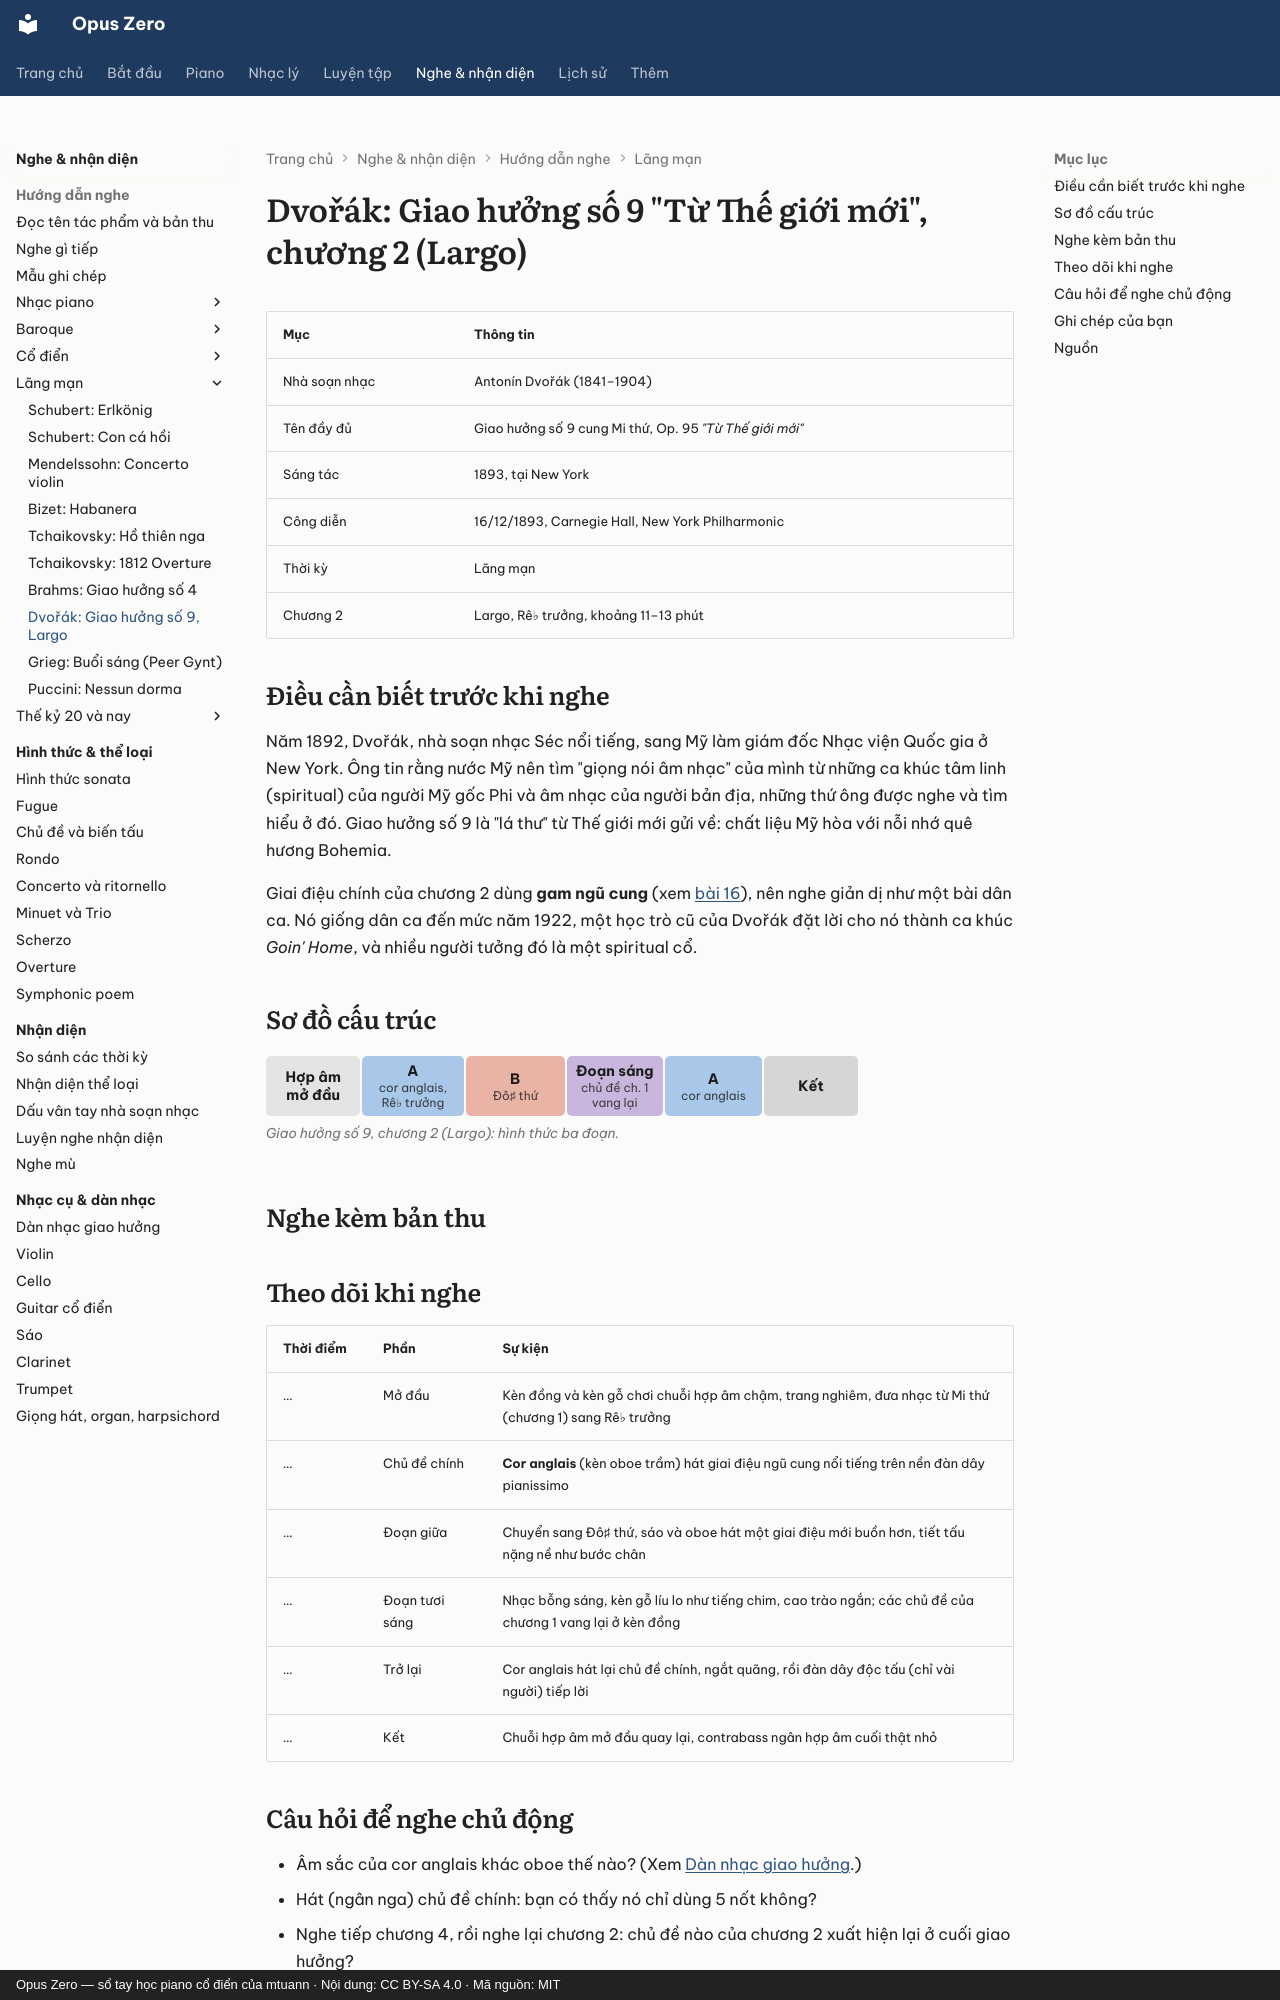

repository: mtuann/opus-zero · page: nghe-nhac/dvorak-9-largo/index.html · generator: mkdocs · copyright: Opus Zero — sổ tay học piano cổ điển của mtuann · Nội dung: CC BY-SA 4.0 · Mã nguồn: MIT

# Dvořák: Giao hưởng số 9 "Từ Thế giới mới", chương 2 (Largo)

| Mục | Thông tin |
|---|---|
| Nhà soạn nhạc | Antonín Dvořák (1841–1904) |
| Tên đầy đủ | Giao hưởng số 9 cung Mi thứ, Op. 95 *"Từ Thế giới mới"* |
| Sáng tác | 1893, tại New York |
| Công diễn | 16/12/1893, Carnegie Hall, New York Philharmonic |
| Thời kỳ | Lãng mạn |
| Chương 2 | Largo, Rê♭ trưởng, khoảng 11–13 phút |

## Điều cần biết trước khi nghe

Năm 1892, Dvořák, nhà soạn nhạc Séc nổi tiếng, sang Mỹ làm giám đốc Nhạc viện Quốc gia ở New York. Ông tin rằng nước Mỹ nên tìm "giọng nói âm nhạc" của mình từ những ca khúc tâm linh (spiritual) của người Mỹ gốc Phi và âm nhạc của người bản địa, những thứ ông được nghe và tìm hiểu ở đó. Giao hưởng số 9 là "lá thư" từ Thế giới mới gửi về: chất liệu Mỹ hòa với nỗi nhớ quê hương Bohemia.

Giai điệu chính của chương 2 dùng **gam ngũ cung** (xem [bài 16](../nhac-ly/16-dieu-thuc-ngu-cung.md)), nên nghe giản dị như một bài dân ca. Nó giống dân ca đến mức năm 1922, một học trò cũ của Dvořák đặt lời cho nó thành ca khúc *Goin' Home*, và nhiều người tưởng đó là một spiritual cổ.

## Sơ đồ cấu trúc

<!-- fig:g-dvorak -->
<figure class="oz-figure"><div class="oz-form-map"><div class="oz-seg k-intro" style="flex:0.5 1 4.6rem"><b>Hợp âm mở đầu</b></div><div class="oz-seg k-a" style="flex:2 1 4.6rem"><b>A</b><small>cor anglais, Rê♭ trưởng</small></div><div class="oz-seg k-c" style="flex:1.6 1 4.6rem"><b>B</b><small>Đô♯ thứ</small></div><div class="oz-seg k-dev" style="flex:0.8 1 4.6rem"><b>Đoạn sáng</b><small>chủ đề ch. 1 vang lại</small></div><div class="oz-seg k-a" style="flex:1.2 1 4.6rem"><b>A</b><small>cor anglais</small></div><div class="oz-seg k-coda" style="flex:0.4 1 4.6rem"><b>Kết</b></div></div><figcaption>Giao hưởng số 9, chương 2 (Largo): hình thức ba đoạn.</figcaption></figure>
<!-- /fig:g-dvorak -->

## Nghe kèm bản thu

<div class="oz-listen"></div>

## Theo dõi khi nghe

| Thời điểm | Phần | Sự kiện |
|---|---|---|
| … | Mở đầu | Kèn đồng và kèn gỗ chơi chuỗi hợp âm chậm, trang nghiêm, đưa nhạc từ Mi thứ (chương 1) sang Rê♭ trưởng |
| … | Chủ đề chính | **Cor anglais** (kèn oboe trầm) hát giai điệu ngũ cung nổi tiếng trên nền đàn dây pianissimo |
| … | Đoạn giữa | Chuyển sang Đô♯ thứ, sáo và oboe hát một giai điệu mới buồn hơn, tiết tấu nặng nề như bước chân |
| … | Đoạn tươi sáng | Nhạc bỗng sáng, kèn gỗ líu lo như tiếng chim, cao trào ngắn; các chủ đề của chương 1 vang lại ở kèn đồng |
| … | Trở lại | Cor anglais hát lại chủ đề chính, ngắt quãng, rồi đàn dây độc tấu (chỉ vài người) tiếp lời |
| … | Kết | Chuỗi hợp âm mở đầu quay lại, contrabass ngân hợp âm cuối thật nhỏ |
